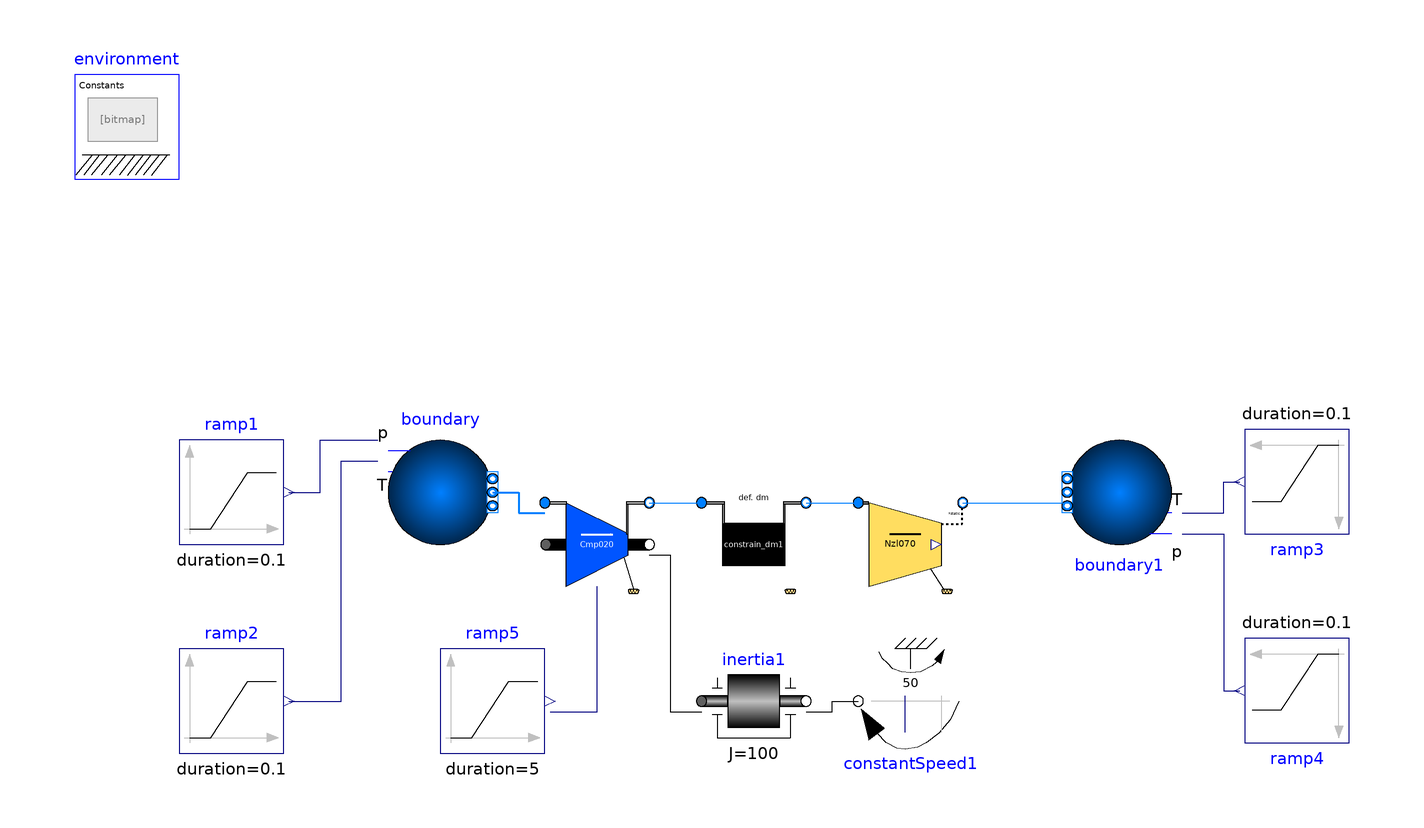

The component connection diagram of the Modelica model below, drawn from its own Placement and Line annotations.

model NozzleConv_002
  extends Modelica.Icons.Example;
  //-----
  package engineAir = Modelica.Media.Air.DryAirNasa;
  //-----
  Modelica.Fluid.Sources.Boundary_pT boundary(redeclare package Medium = engineAir, nPorts = 1, use_T_in = true, use_p_in = true) annotation(
    Placement(visible = true, transformation(origin = {-50, 40}, extent = {{-10, -10}, {10, 10}}, rotation = 0)));
  Modelica.Fluid.Sources.Boundary_pT boundary1(redeclare package Medium = engineAir, nPorts = 1, use_T_in = true, use_p_in = true) annotation(
    Placement(visible = true, transformation(origin = {80, 40}, extent = {{-10, -10}, {10, 10}}, rotation = 180)));
  PropulsionSystem.Elements.BasicElements.Compressor Cmp020(redeclare package Medium = engineAir, PRdes = 3, effDes = 0.9, switchInput_PR = PropulsionSystem.Types.switches.switch_parameter_input.use_inputSignal) annotation(
    Placement(visible = true, transformation(origin = {-20, 30}, extent = {{-10, -10}, {10, 10}}, rotation = 0)));
  Modelica.Blocks.Sources.Ramp ramp1(duration = 0.1, height = 0, offset = 101.3 * 1000, startTime = 0.5) annotation(
    Placement(visible = true, transformation(origin = {-90, 40}, extent = {{-10, -10}, {10, 10}}, rotation = 0)));
  Modelica.Blocks.Sources.Ramp ramp2(duration = 0.1, height = 0, offset = 288.15, startTime = 0.5) annotation(
    Placement(visible = true, transformation(origin = {-90, 0}, extent = {{-10, -10}, {10, 10}}, rotation = 0)));
  Modelica.Blocks.Sources.Ramp ramp3(duration = 0.1, height = 0, offset = 288.15, startTime = 0.5) annotation(
    Placement(visible = true, transformation(origin = {114, 42}, extent = {{-10, -10}, {10, 10}}, rotation = 180)));
  Modelica.Blocks.Sources.Ramp ramp4(duration = 0.1, height = 0, offset = 101.3 * 1000, startTime = 0.5) annotation(
    Placement(visible = true, transformation(origin = {114, 2}, extent = {{-10, -10}, {10, 10}}, rotation = 180)));
  Modelica.Mechanics.Rotational.Sources.ConstantSpeed constantSpeed1(w_fixed = 50) annotation(
    Placement(visible = true, transformation(origin = {40, 0}, extent = {{-10, -10}, {10, 10}}, rotation = 180)));
  Modelica.Mechanics.Rotational.Components.Inertia inertia1(J = 100) annotation(
    Placement(visible = true, transformation(origin = {10, 0}, extent = {{-10, -10}, {10, 10}}, rotation = 0)));
  Modelica.Blocks.Sources.Ramp ramp5(duration = 5, height = 4.999, offset = 1.001, startTime = 5) annotation(
    Placement(visible = true, transformation(origin = {-40, 0}, extent = {{-10, -10}, {10, 10}}, rotation = 0)));
  PropulsionSystem.Elements.BasicElements.constrain_dm constrain_dm1(redeclare package Medium=engineAir) annotation(
    Placement(visible = true, transformation(origin = {10, 30}, extent = {{-10, -10}, {10, 10}}, rotation = 0)));
  PropulsionSystem.Elements.BasicElements.NozzleConv Nzl070(redeclare package Medium=engineAir) annotation(
    Placement(visible = true, transformation(origin = {40, 30}, extent = {{-10, -10}, {10, 10}}, rotation = 0)));
  inner PropulsionSystem.EngineSimEnvironment environment annotation(
    Placement(visible = true, transformation(origin = {-110, 110}, extent = {{-10, -10}, {10, 10}}, rotation = 0)));
equation
  connect(boundary1.T_in, ramp3.y) annotation(
    Line(points = {{92, 36}, {100, 36}, {100, 42}, {103, 42}}, color = {0, 0, 127}));
  connect(boundary1.p_in, ramp4.y) annotation(
    Line(points = {{92, 32}, {100, 32}, {100, 2}, {103, 2}}, color = {0, 0, 127}));
  connect(Nzl070.port_2, boundary1.ports[1]) annotation(
    Line(points = {{50, 38}, {70, 38}}, color = {0, 127, 255}));
  connect(constrain_dm1.port_2, Nzl070.port_1) annotation(
    Line(points = {{20, 38}, {30, 38}, {30, 38}, {30, 38}}, color = {0, 127, 255}));
  connect(Cmp020.port_2, constrain_dm1.port_1) annotation(
    Line(points = {{-10, 38}, {0, 38}, {0, 38}, {0, 38}}, color = {0, 127, 255}));
  connect(inertia1.flange_b, constantSpeed1.flange) annotation(
    Line(points = {{20, -2}, {25, -2}, {25, 0}, {30, 0}}));
  connect(ramp5.y, Cmp020.PR_in) annotation(
    Line(points = {{-29, -2}, {-20, -2}, {-20, 22}}, color = {0, 0, 127}));
  connect(boundary.ports[1], Cmp020.port_1) annotation(
    Line(points = {{-40, 40}, {-35, 40}, {-35, 36}, {-30, 36}}, color = {0, 127, 255}, thickness = 0.5));
  connect(Cmp020.flange_2, inertia1.flange_a) annotation(
    Line(points = {{-10, 28}, {-6, 28}, {-6, -2}, {0, -2}}));
  connect(ramp2.y, boundary.T_in) annotation(
    Line(points = {{-79, 0}, {-69, 0}, {-69, 46}, {-62, 46}}, color = {0, 0, 127}));
  connect(ramp1.y, boundary.p_in) annotation(
    Line(points = {{-79, 40}, {-73, 40}, {-73, 50}, {-62, 50}}, color = {0, 0, 127}));
  annotation(
    uses(Modelica(version = "3.2.2")),
    experiment(StartTime = 0, StopTime = 60, Tolerance = 1e-06, Interval = 0.001),
    Diagram(coordinateSystem(extent = {{-140, -140}, {140, 140}})),
    Icon(coordinateSystem(extent = {{-140, -140}, {140, 140}})),
    __OpenModelica_commandLineOptions = "");
end NozzleConv_002;